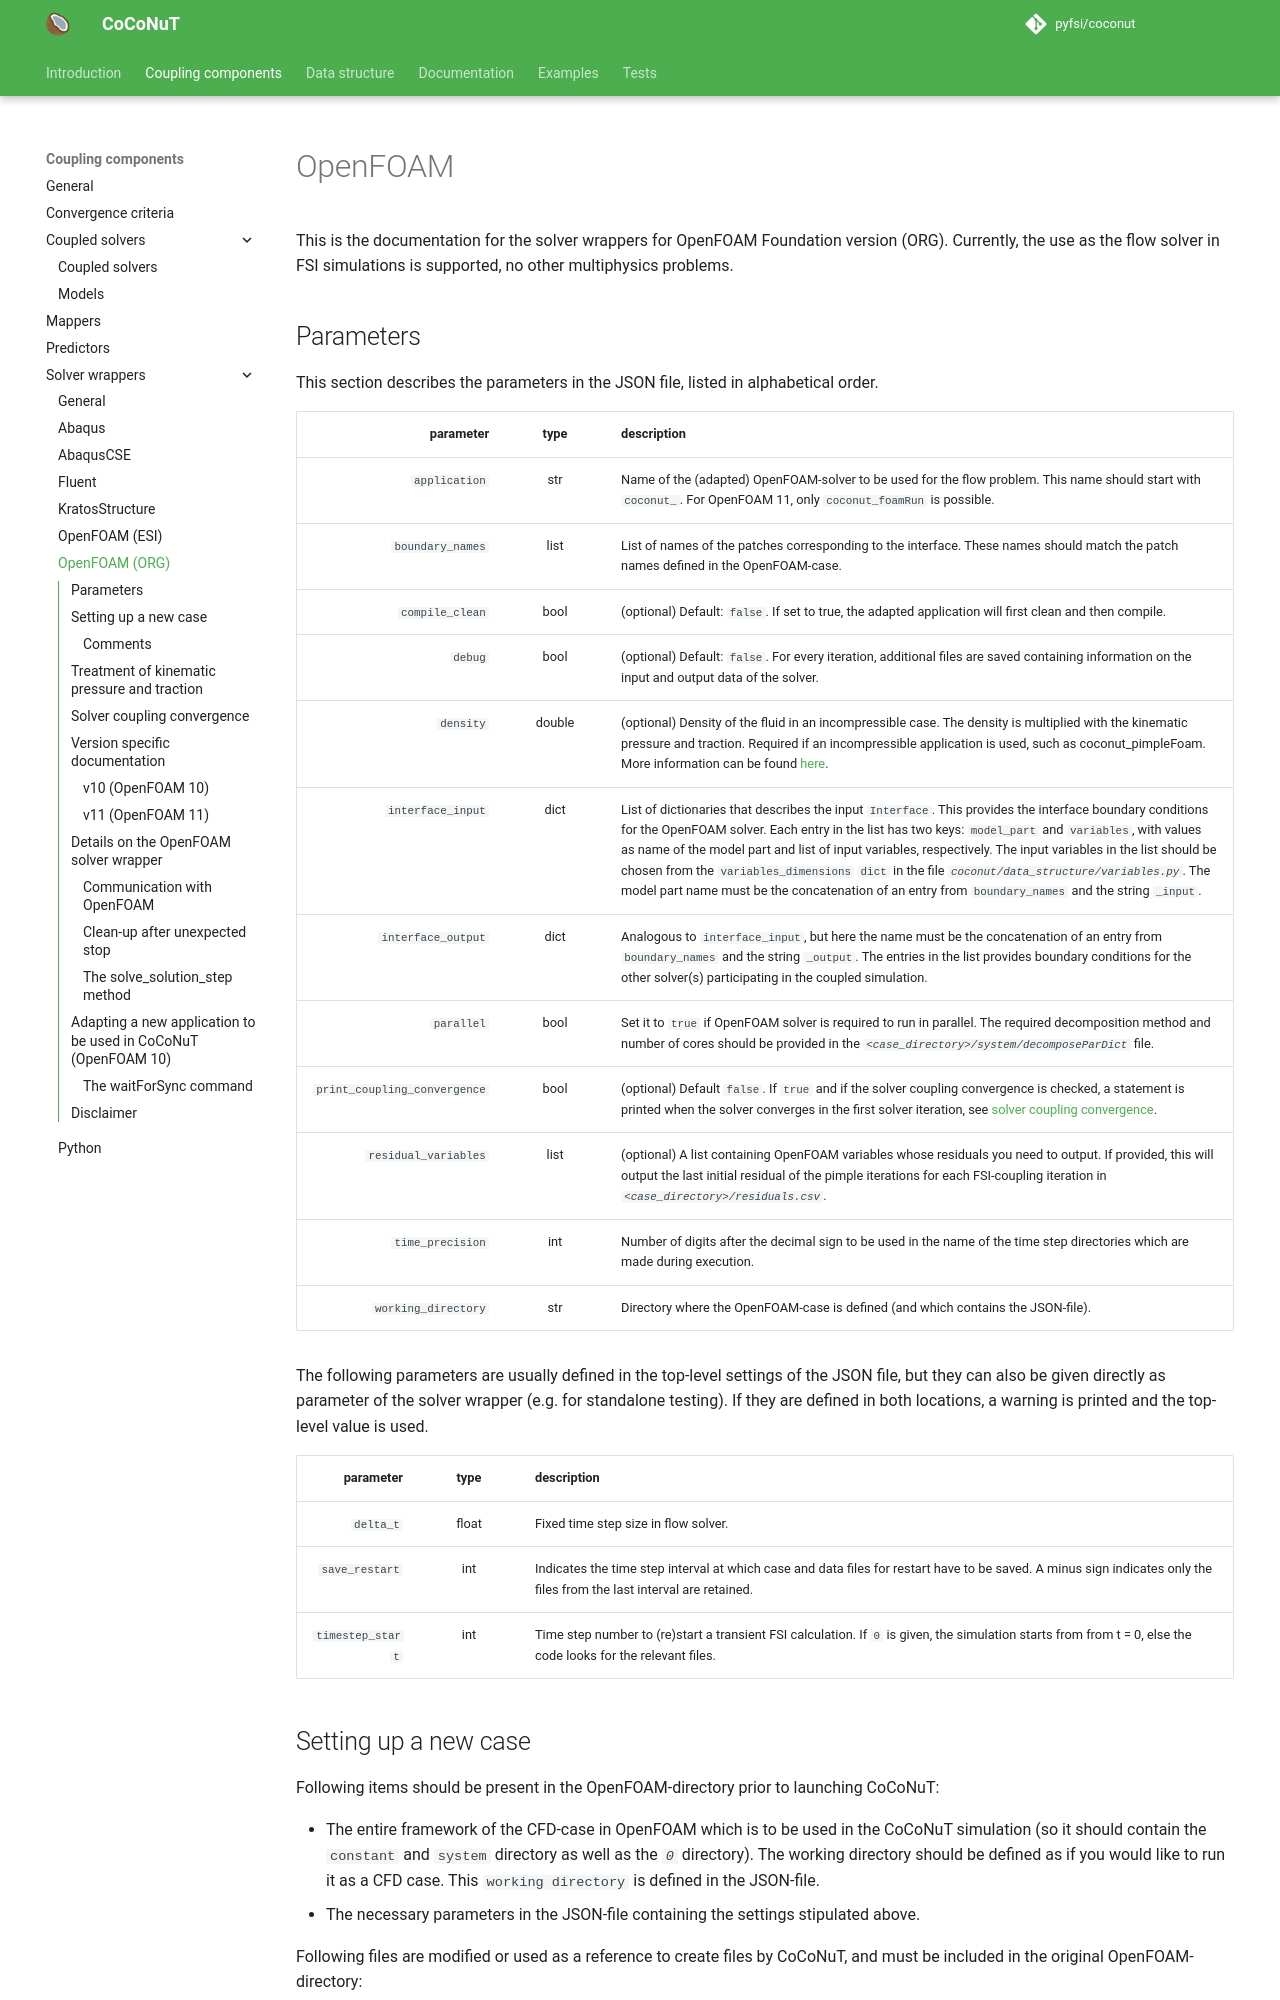

repository: pyfsi/coconut · page: openfoam_org.html · generator: mkdocs

# OpenFOAM

This is the documentation for the solver wrappers for OpenFOAM Foundation version (ORG).
Currently, the use as the flow solver in FSI simulations is supported, no other multiphysics problems.
